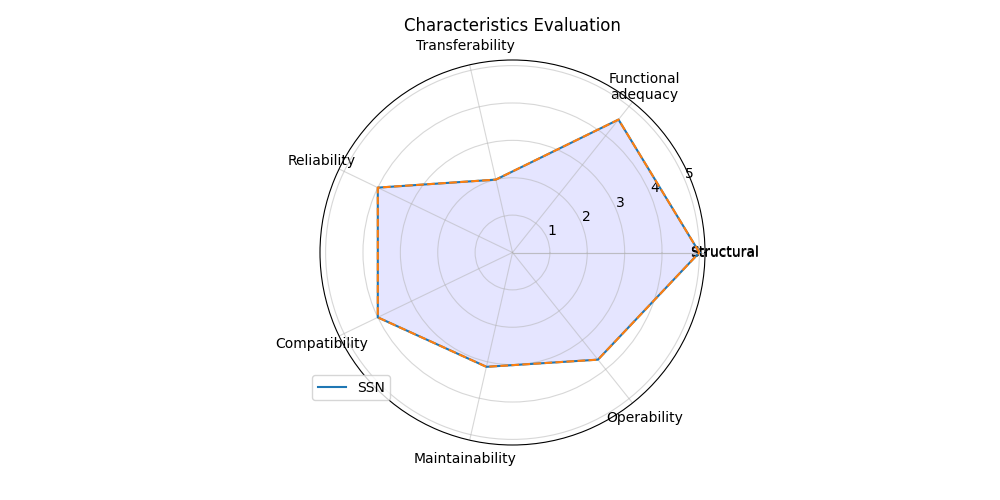

The table this chart was drawn from, first rows:
; Score
Structural; 5.0
Functional?adequacy; 4.548
Transferability; 2.0
Reliability; 4.0
Compatibility; 4.0
Maintainability; 3.137
Operability; 3.667
